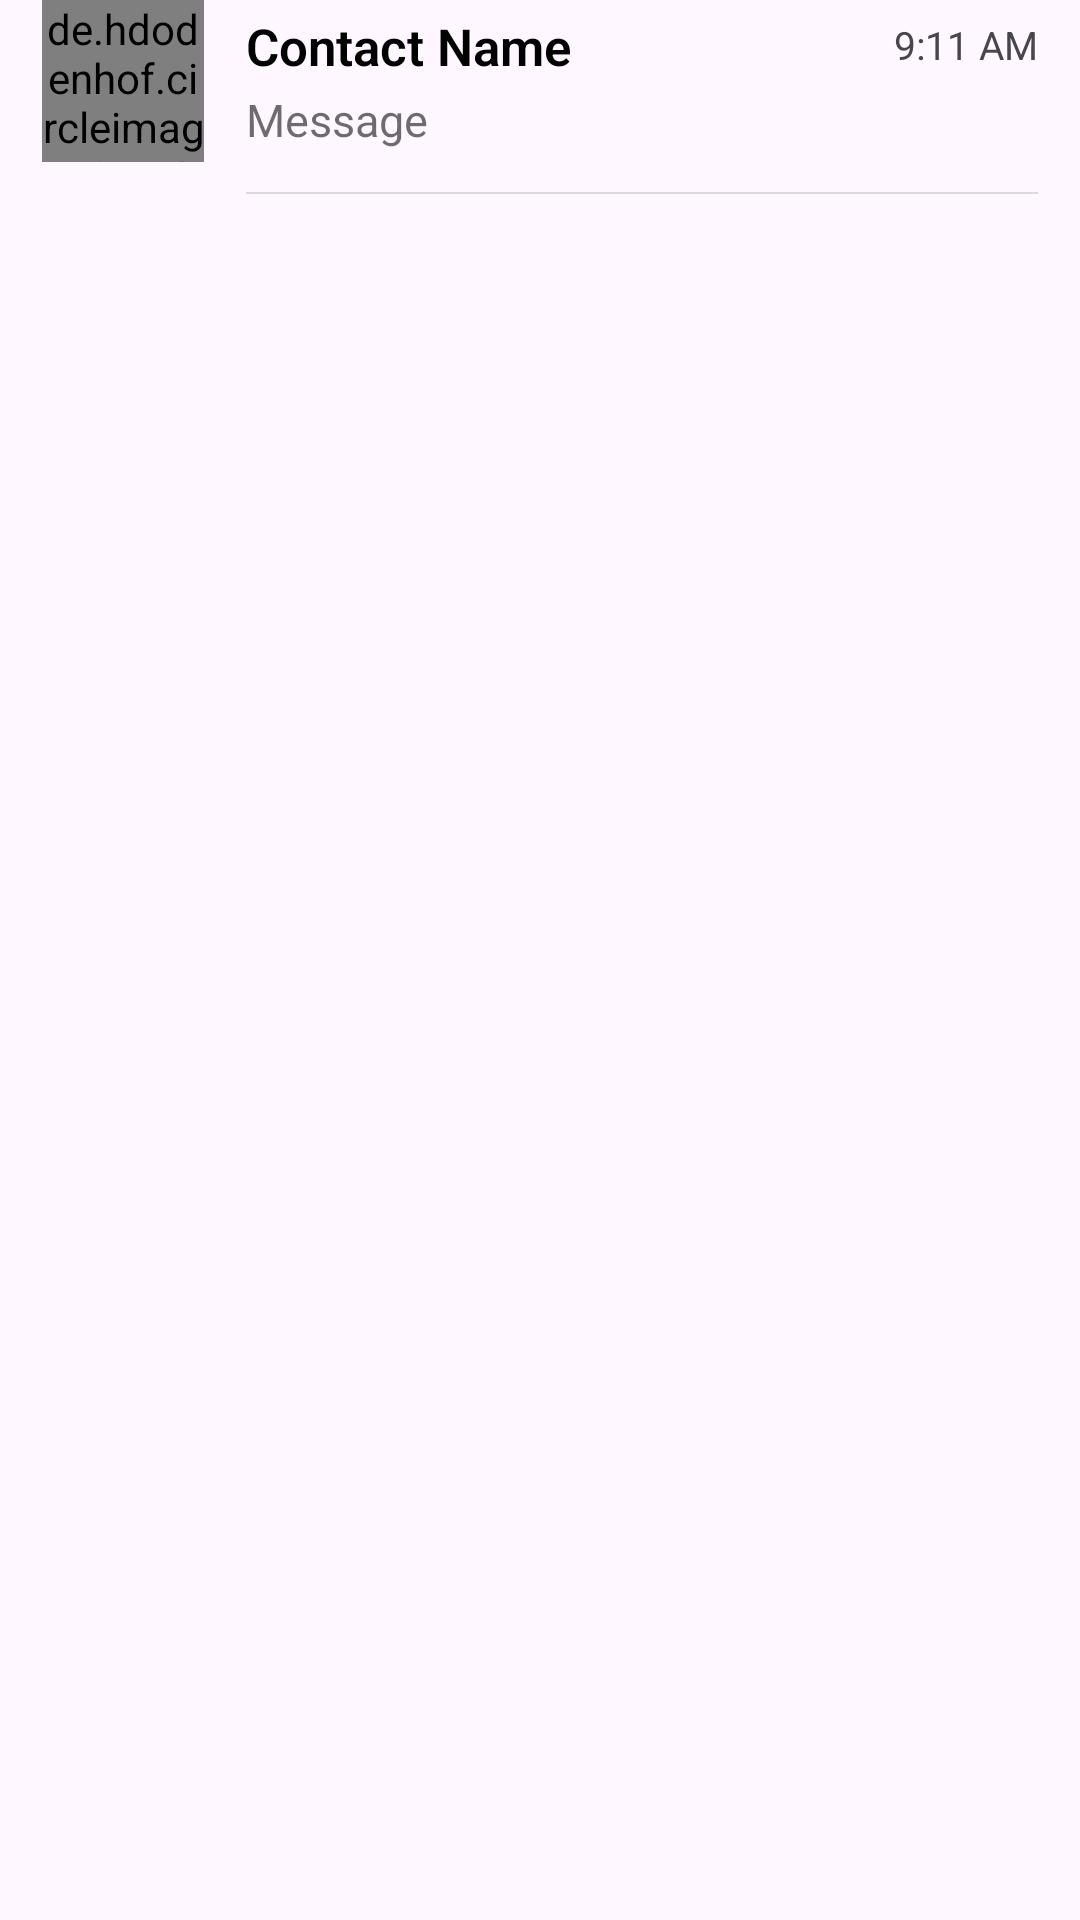

The Android layout XML behind this screen, and the referenced resources:
<!-- AndroidManifest.xml: application theme Theme.WhatsappClone -->
<!-- res/layout/chat_list_item.xml -->
<RelativeLayout
    xmlns:android="http://schemas.android.com/apk/res/android"
    xmlns:tools="http://schemas.android.com/tools"
    xmlns:app="http://schemas.android.com/apk/res-auto"
    android:orientation="horizontal"
    android:layout_width="match_parent"
    android:layout_height="wrap_content"
    android:paddingHorizontal="14dp"
    android:id="@+id/chat_btn"
    android:layout_marginTop="12dp">

    <de.hdodenhof.circleimageview.CircleImageView
        android:id="@+id/chat_img"
        android:layout_width="54dp"
        android:layout_height="54dp"
        android:layout_marginEnd="14dp"
        android:src="@mipmap/ic_launcher_round"/>

    <LinearLayout
        android:layout_width="match_parent"
        android:layout_height="0.5dp"
        android:layout_below="@id/chat_img"
        android:layout_toEndOf="@id/chat_img"
        android:background="#82bdbdbd"
        android:orientation="vertical"
        android:layout_marginTop="10dp">

    </LinearLayout>

    <LinearLayout
        android:id="@+id/textLL"
        android:layout_width="wrap_content"
        android:layout_height="wrap_content"
        android:orientation="vertical"
        android:layout_marginStart="68dp"
        android:layout_marginTop="4dp">

        <TextView
            android:id="@+id/chatName"
            android:layout_width="match_parent"
            android:layout_height="0dp"
            android:layout_weight="1"
            android:text="Contact Name"
            android:fontFamily="sans-serif-light"
            android:textStyle="bold"
            android:textSize="17sp"
            android:textColor="#000000"/>

        <TextView
            android:id="@+id/chatMessage"
            android:layout_width="match_parent"
            android:layout_height="0dp"
            android:layout_weight="1"
            android:layout_marginTop="3dp"
            android:text="Message"
            android:textSize="15sp"
            android:textColor="#91000000"/>

    </LinearLayout>

    <LinearLayout
        android:layout_width="match_parent"
        android:layout_height="wrap_content"
        android:gravity="end">

        <TextView
            android:id="@+id/timestamp"
            android:layout_width="wrap_content"
            android:layout_height="wrap_content"
            android:paddingTop="6dp"
            android:textSize="13sp"
            android:text="9:11 AM"/>
    </LinearLayout>


</RelativeLayout>
<!-- resources referenced by this layout -->
<resources>
  <style name="Theme.WhatsappClone" parent="Base.Theme.WhatsappClone" />
  <style name="Base.Theme.WhatsappClone" parent="Theme.Material3.DayNight.NoActionBar">
          
          <item name="colorPrimary">@color/colorPrimary</item>
          <item name="colorPrimaryDark">@color/colorPrimaryDark</item>
          <item name="colorAccent">@color/colorAccent</item>
      </style>
  <color name="colorPrimary">#075E54</color>
  <color name="colorPrimaryDark">#064941</color>
  <color name="colorAccent">#ffffff</color>
</resources>
